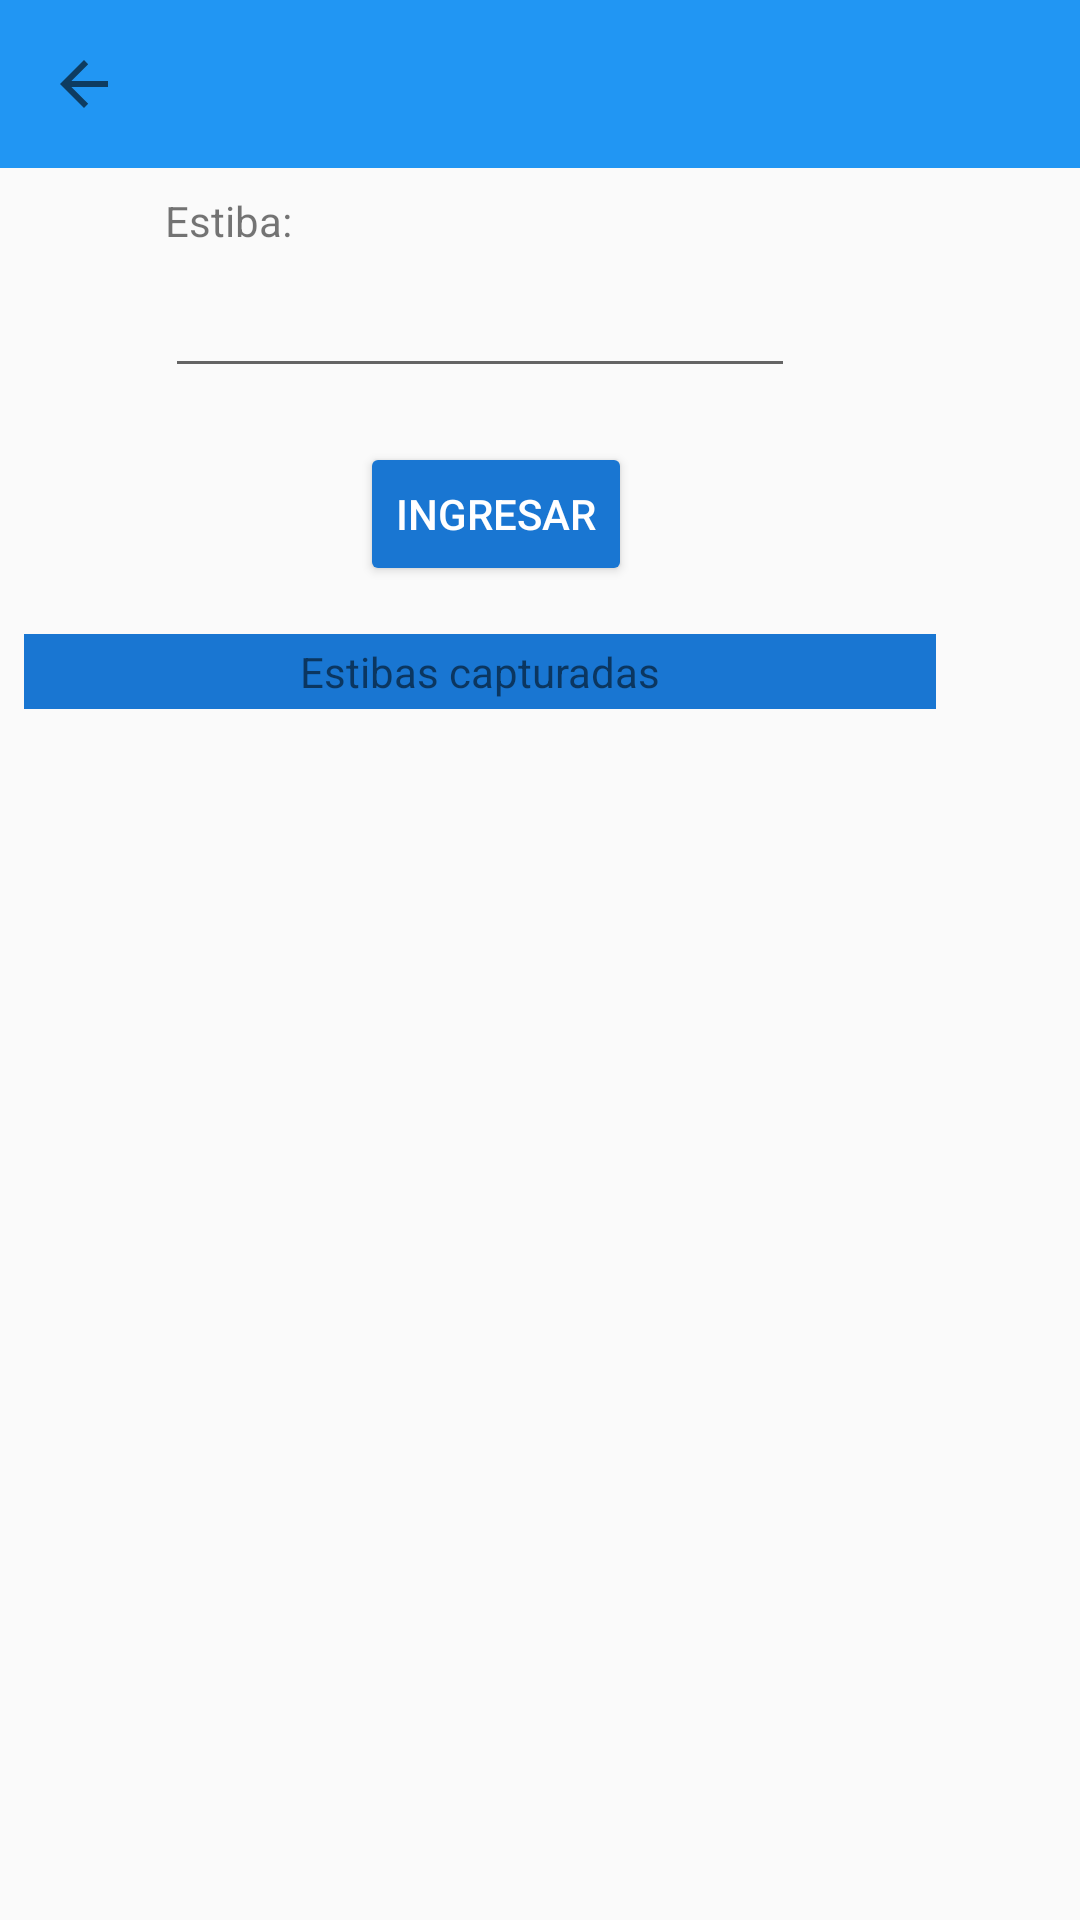

Layout XML and referenced resources for this Android screen:
<!-- AndroidManifest.xml: application theme AppTheme -->
<!-- res/layout/palets_activity.xml -->
<?xml version="1.0" encoding="utf-8"?>
<android.support.constraint.ConstraintLayout xmlns:android="http://schemas.android.com/apk/res/android"
    xmlns:app="http://schemas.android.com/apk/res-auto"
    xmlns:tools="http://schemas.android.com/tools"
    android:layout_width="match_parent"
    android:layout_height="match_parent"
    tools:context="com.example.main.rendimiento.palets_activity">

    <android.support.v7.widget.Toolbar
        android:id="@+id/toolbar"
        android:layout_width="match_parent"
        android:layout_height="?attr/actionBarSize"
        android:background="?attr/colorPrimary"
        app:layout_constraintStart_toStartOf="parent"
        app:layout_constraintTop_toTopOf="parent"
        app:navigationIcon="?attr/homeAsUpIndicator"
        app:popupTheme="@style/AppTheme.PopupOverlay" />

    <TextView
        android:id="@+id/textView"

        android:layout_width="wrap_content"
        android:layout_height="wrap_content"
        android:layout_marginStart="55dp"
        android:layout_marginTop="64dp"
        android:text="Estiba:"
        app:layout_constraintStart_toStartOf="parent"
        app:layout_constraintTop_toTopOf="parent" />

    <EditText
        android:id="@+id/Npalet"
        android:layout_width="wrap_content"
        android:layout_height="wrap_content"
        android:layout_marginStart="55dp"
        android:layout_marginTop="5dp"
        android:ems="10"
        android:inputType="textPersonName"
        app:layout_constraintStart_toStartOf="parent"
        app:layout_constraintTop_toBottomOf="@+id/textView" />

    <Button
        android:id="@+id/Bingresa"
        android:layout_width="wrap_content"
        android:layout_height="wrap_content"
        android:layout_marginStart="120dp"
        android:layout_marginTop="18dp"
        android:text="Ingresar"
        android:theme="@style/RaiseButtonDark"
        app:layout_constraintStart_toStartOf="parent"
        app:layout_constraintTop_toBottomOf="@+id/Npalet" />

    <TextView
        android:id="@+id/textView2"
        android:layout_width="304dp"
        android:layout_height="25dp"
        android:layout_marginStart="8dp"
        android:layout_marginTop="16dp"
        android:background="@color/colorPrimaryDark"
        android:backgroundTint="@color/colorPrimaryDark"
        android:gravity="center"
        android:hapticFeedbackEnabled="true"
        android:text="Estibas capturadas"
        app:layout_constraintStart_toStartOf="parent"
        app:layout_constraintTop_toBottomOf="@+id/Bingresa" />

    <ListView
        android:id="@+id/ListEstibas"
        android:layout_width="304dp"
        android:layout_height="211dp"
        android:layout_marginStart="8dp"
        app:layout_constraintStart_toStartOf="parent"
        app:layout_constraintTop_toBottomOf="@+id/textView2" />

</android.support.constraint.ConstraintLayout>
<!-- resources referenced by this layout -->
<resources>
  <color name="colorPrimaryDark">#1976d2</color>
  <style name="AppTheme.PopupOverlay" parent="ThemeOverlay.AppCompat.Light" />
  <style name="RaiseButtonDark" parent="Theme.AppCompat.Light">
          <item name="colorButtonNormal">@color/colorPrimaryDark</item>
          <item name="colorControlHighlight">@color/colorPrimary</item>
          <item name="android:textColor">@android:color/white</item>
      </style>
  <style name="AppTheme" parent="Theme.AppCompat.Light.NoActionBar">
          
          <item name="colorPrimary">@color/colorPrimary</item>
          <item name="colorPrimaryDark">@color/colorPrimaryDark</item>
          <item name="colorAccent">@color/colorAccent</item>
      </style>
  <color name="colorPrimary">#2196F3</color>
  <color name="colorAccent">#FF9100</color>
  
      //Agregados de turorial
</resources>
